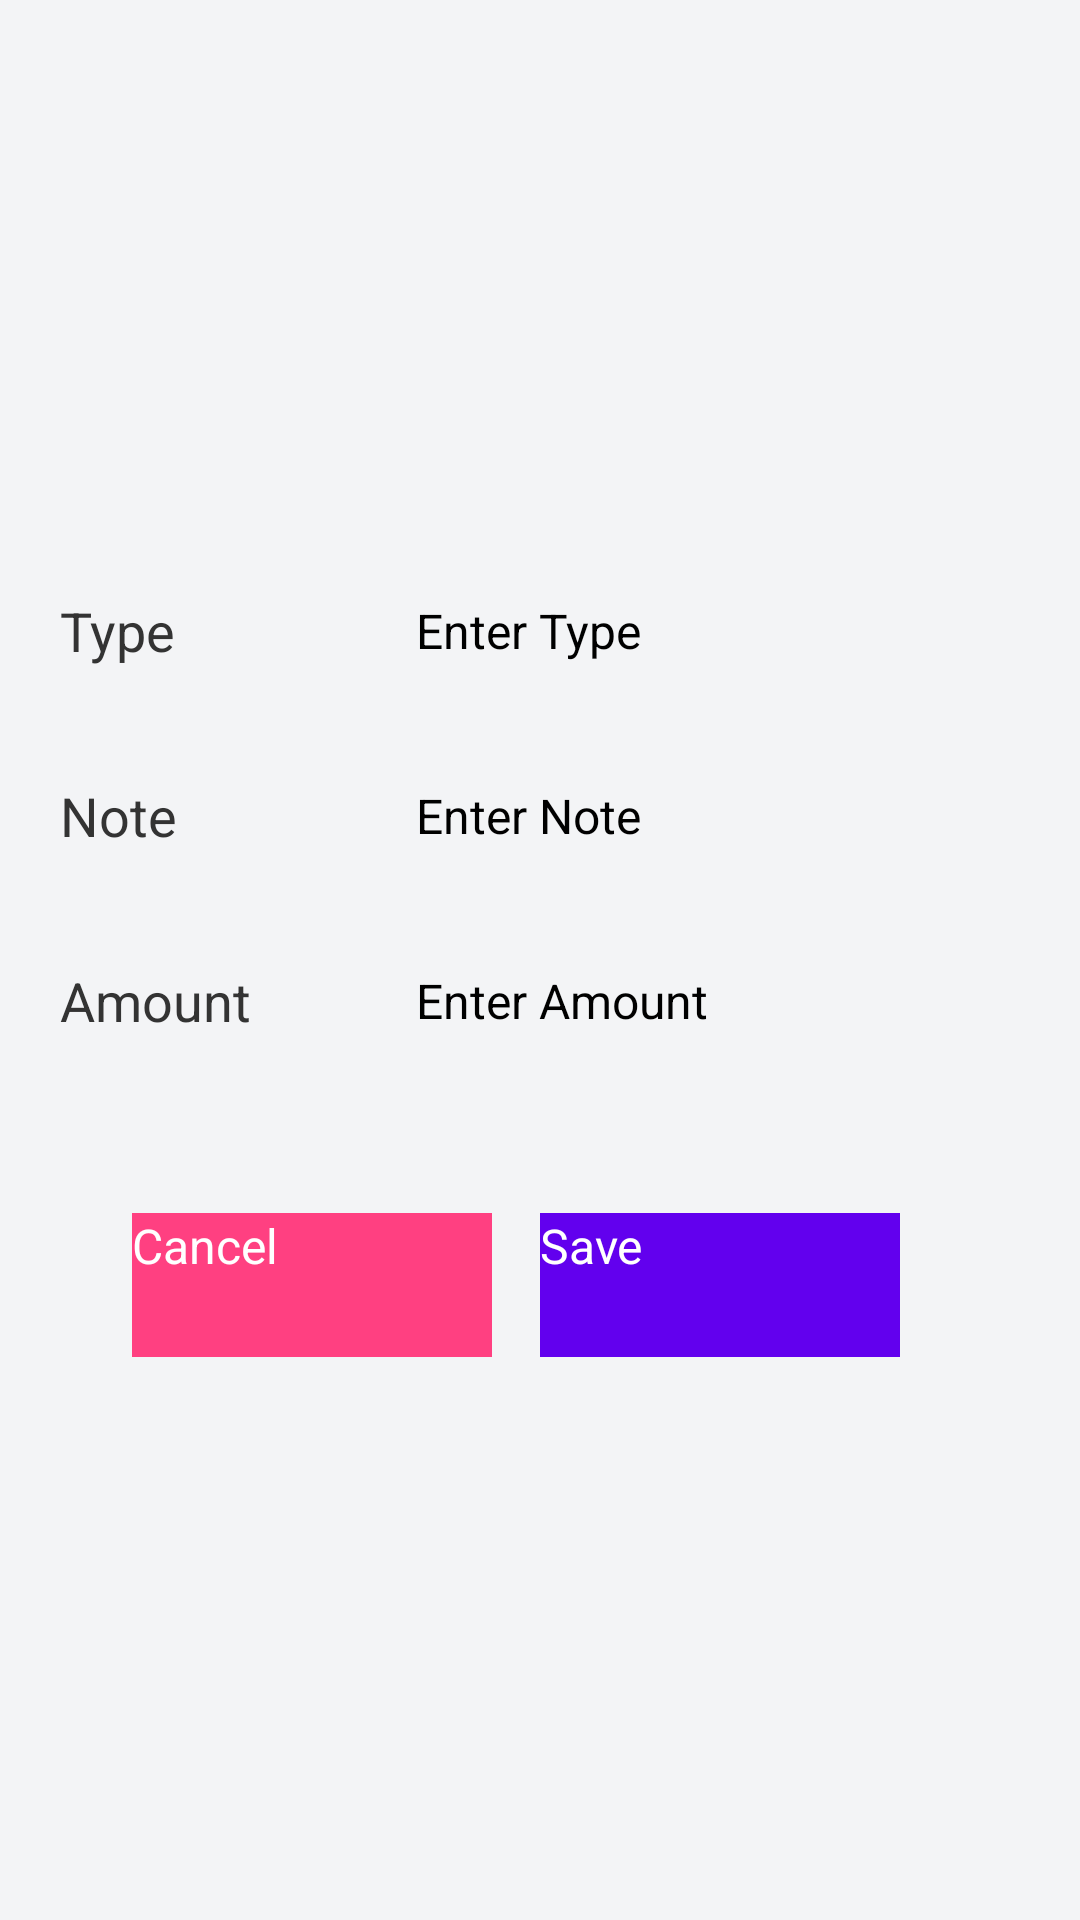

Produce the Android XML layout that renders to this screen, including the resource entries it uses.
<!-- AndroidManifest.xml: application theme Theme.BudgetTracker -->
<!-- res/layout/custom_layout_for_insertdata.xml -->
<?xml version="1.0" encoding="utf-8"?>
<LinearLayout xmlns:android="http://schemas.android.com/apk/res/android"
    android:layout_width="match_parent"
    android:layout_height="wrap_content"
    android:orientation="vertical"
    android:padding="20dp"
    android:background="#F3F4F6"
    android:gravity="center"
    android:layout_marginTop="30dp">

    
    <LinearLayout
        android:layout_width="match_parent"
        android:layout_height="wrap_content"
        android:orientation="horizontal"
        android:gravity="center_vertical"
        android:layout_marginBottom="16dp">

        <TextView
            android:id="@+id/TextType"
            android:layout_width="0dp"
            android:layout_height="wrap_content"
            android:text="Type"
            android:textSize="18sp"
            android:textColor="#333333"
            android:layout_weight="1"/>

        <EditText
            android:id="@+id/editTextType"
            android:layout_width="0dp"
            android:layout_height="wrap_content"
            android:hint="Enter Type"
            android:inputType="text"
            android:padding="12dp"
            android:textColor="#000000"
            android:textSize="16sp"
            android:layout_weight="2"/>
    </LinearLayout>

    
    <LinearLayout
        android:layout_width="match_parent"
        android:layout_height="wrap_content"
        android:orientation="horizontal"
        android:gravity="center_vertical"
        android:layout_marginBottom="16dp">

        <TextView
            android:id="@+id/textViewNote"
            android:layout_width="0dp"
            android:layout_height="wrap_content"
            android:text="Note"
            android:textSize="18sp"
            android:textColor="#333333"
            android:layout_weight="1"/>

        <EditText
            android:id="@+id/editTextNote"
            android:layout_width="0dp"
            android:layout_height="wrap_content"
            android:hint="Enter Note"
            android:inputType="textMultiLine"
            android:padding="12dp"
            android:textColor="#000000"
            android:textSize="16sp"
            android:maxLines="3"
            android:layout_weight="2"/>
    </LinearLayout>

    
    <LinearLayout
        android:layout_width="match_parent"
        android:layout_height="wrap_content"
        android:orientation="horizontal"
        android:gravity="center_vertical"
        android:layout_marginBottom="24dp">

        <TextView
            android:id="@+id/textViewAmount"
            android:layout_width="0dp"
            android:layout_height="wrap_content"
            android:text="Amount"
            android:textSize="18sp"
            android:textColor="#333333"
            android:layout_weight="1"/>

        <EditText
            android:id="@+id/editTextAmount"
            android:layout_width="0dp"
            android:layout_height="wrap_content"
            android:hint="Enter Amount"
            android:inputType="numberDecimal"
            android:padding="12dp"
            android:textColor="#000000"
            android:textSize="16sp"
            android:layout_weight="2"/>
    </LinearLayout>

    
    <LinearLayout
        android:layout_width="match_parent"
        android:layout_height="wrap_content"
        android:orientation="horizontal"
        android:gravity="center"
        android:layout_marginTop="24dp">

        <Button
            android:id="@+id/buttonCancel"
            android:layout_width="120dp"
            android:layout_height="48dp"
            android:text="Cancel"
            android:textColor="#FFFFFF"
            android:textSize="16sp"
            android:background="#FF4081"
            android:layout_marginEnd="16dp"/>

        <Button
            android:id="@+id/buttonSave"
            android:layout_width="120dp"
            android:layout_height="48dp"
            android:text="Save"
            android:textColor="#FFFFFF"
            android:textSize="16sp"
            android:background="#6200EE"
            android:layout_marginEnd="16dp"/>

    </LinearLayout>

</LinearLayout>
<!-- resources referenced by this layout -->
<resources>

</resources>
